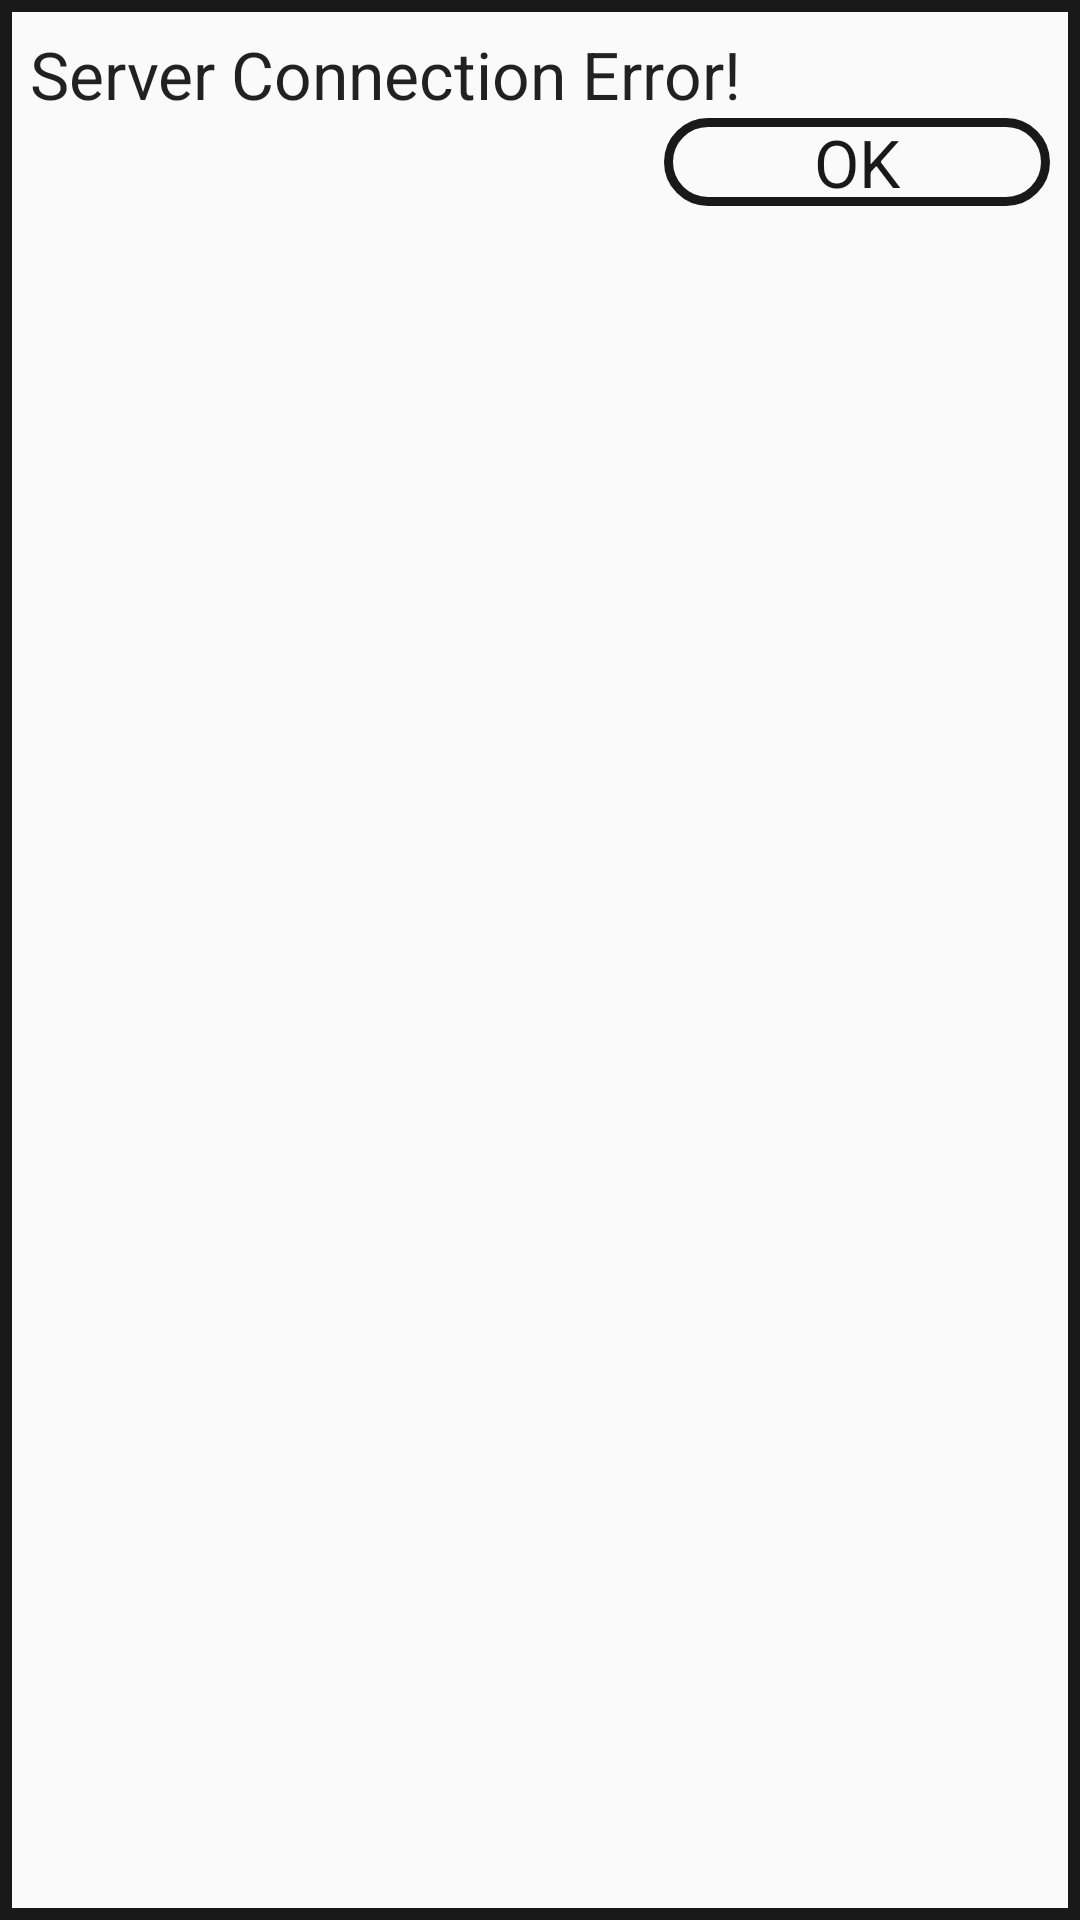

The Android layout XML behind this screen, and the referenced resources:
<!-- AndroidManifest.xml: application theme AppTheme -->
<!-- res/layout/alert_dialog.xml -->
<?xml version="1.0" encoding="utf-8"?>
<LinearLayout
    xmlns:android="http://schemas.android.com/apk/res/android"
    android:id="@+id/layout_alert_dialog"
    android:background="@drawable/bg_square_black_lined"
    android:textColor="@color/colorTextBlack"
    android:layout_width="match_parent"
    android:layout_height="match_parent"
    android:orientation="vertical"
    android:padding="10dp">

    <TextView
        android:id="@+id/textView_server_connection_error"
        android:layout_width="wrap_content"
        android:layout_height="wrap_content"
        android:text="@string/server_connection_error_header"
        android:textAppearance="?android:attr/textAppearanceLarge" />

    <TextView
        android:id="@+id/btnTextOk"
        android:background="@drawable/bg_btn_confirm"
        android:textColor="@color/colorTextBlack"
        android:text="@string/ok"
        android:textAppearance="?android:attr/textAppearanceLarge"
        android:clickable="true"
        android:focusable="true"

        android:layout_gravity="end"
        android:layout_width="wrap_content"
        android:layout_height="wrap_content"
        android:paddingHorizontal="50dp" />
</LinearLayout>
<!-- resources referenced by this layout -->
<resources>
  <color name="colorTextBlack">#191919</color>
  <!-- drawable bg_btn_confirm (drawable) -->
  <?xml version="1.0" encoding="utf-8"?>
  <shape xmlns:android="http://schemas.android.com/apk/res/android" >
  
      <stroke
          android:width="3dp"
          android:color="#191919" />
  
      <corners
          android:bottomLeftRadius="20dp"
          android:bottomRightRadius="20dp"
          android:topLeftRadius="20dp"
          android:topRightRadius="20dp" />
  
  </shape>
  <!-- drawable bg_square_black_lined (drawable-v24) -->
  <?xml version="1.0" encoding="utf-8"?>
  <selector xmlns:android="http://schemas.android.com/apk/res/android">
      <item>
          <shape>
              <stroke
                  android:width="4dp"
                  android:color="#191919"
                  />
          </shape>
      </item>
  </selector>
  <string name="ok">OK</string>
  <string name="server_connection_error_header">Server Connection Error!</string>
  <style name="AppTheme" parent="Theme.AppCompat.Light.NoActionBar">
          
          <item name="colorPrimary">#000</item>
          <item name="colorPrimaryDark">@color/colorPrimaryDark</item>
          <item name="colorAccent">@color/colorAccent</item>
  
          <item name="android:windowNoTitle">true</item>
          <item name="android:windowActionBar">false</item>
          <item name="android:windowFullscreen">true</item>
          <item name="android:windowContentOverlay">@null</item>
      </style>
  <color name="colorPrimaryDark">#3700B3</color>
  <color name="colorAccent">#03DAC5</color>
</resources>
